2-way image classification set "peach_data_new" from GitHub (whyitsy/Peach-Classify); label vocabulary: half-ripe, ripe.

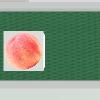
Label: ripe

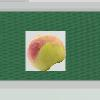
Label: half-ripe

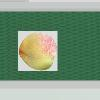
Label: half-ripe

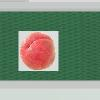
Label: ripe

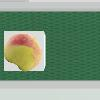
Label: half-ripe

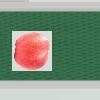
Label: ripe
